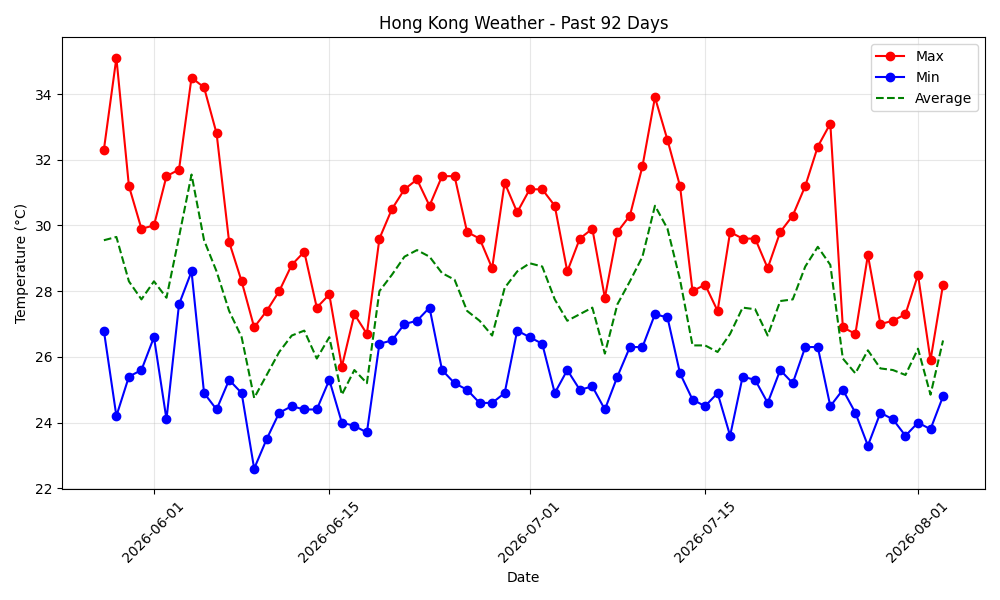

Data behind this chart, as committed beside it:
date, max_temp, min_temp, avg_temp
2026-05-03, , , 
2026-05-04, , , 
2026-05-05, , , 
2026-05-06, , , 
2026-05-07, , , 
2026-05-08, , , 
2026-05-09, , , 
2026-05-10, , , 
2026-05-11, , , 
2026-05-12, , , 
2026-05-13, , , 
2026-05-14, , , 
2026-05-15, , , 
2026-05-16, , , 
2026-05-17, , , 
2026-05-18, , , 
2026-05-19, , , 
2026-05-20, , , 
2026-05-21, , , 
2026-05-22, , , 
2026-05-23, , , 
2026-05-24, , , 
2026-05-25, , , 
2026-05-26, , , 
2026-05-27, , , 
2026-05-28, 32.3, 26.8, 29.55
2026-05-29, 35.1, 24.2, 29.65
2026-05-30, 31.2, 25.4, 28.3
2026-05-31, 29.9, 25.6, 27.75
2026-06-01, 30.0, 26.6, 28.3
2026-06-02, 31.5, 24.1, 27.8
2026-06-03, 31.7, 27.6, 29.65
2026-06-04, 34.5, 28.6, 31.55
2026-06-05, 34.2, 24.9, 29.55
2026-06-06, 32.8, 24.4, 28.6
2026-06-07, 29.5, 25.3, 27.4
2026-06-08, 28.3, 24.9, 26.6
2026-06-09, 26.9, 22.6, 24.75
2026-06-10, 27.4, 23.5, 25.45
2026-06-11, 28.0, 24.3, 26.15
2026-06-12, 28.8, 24.5, 26.65
2026-06-13, 29.2, 24.4, 26.8
2026-06-14, 27.5, 24.4, 25.95
2026-06-15, 27.9, 25.3, 26.6
2026-06-16, 25.7, 24.0, 24.85
2026-06-17, 27.3, 23.9, 25.6
2026-06-18, 26.7, 23.7, 25.2
2026-06-19, 29.6, 26.4, 28.0
2026-06-20, 30.5, 26.5, 28.5
2026-06-21, 31.1, 27.0, 29.05
2026-06-22, 31.4, 27.1, 29.25
2026-06-23, 30.6, 27.5, 29.05
2026-06-24, 31.5, 25.6, 28.55
2026-06-25, 31.5, 25.2, 28.35
2026-06-26, 29.8, 25.0, 27.4
2026-06-27, 29.6, 24.6, 27.1
2026-06-28, 28.7, 24.6, 26.65
2026-06-29, 31.3, 24.9, 28.1
2026-06-30, 30.4, 26.8, 28.6
2026-07-01, 31.1, 26.6, 28.85
... 33 more rows
